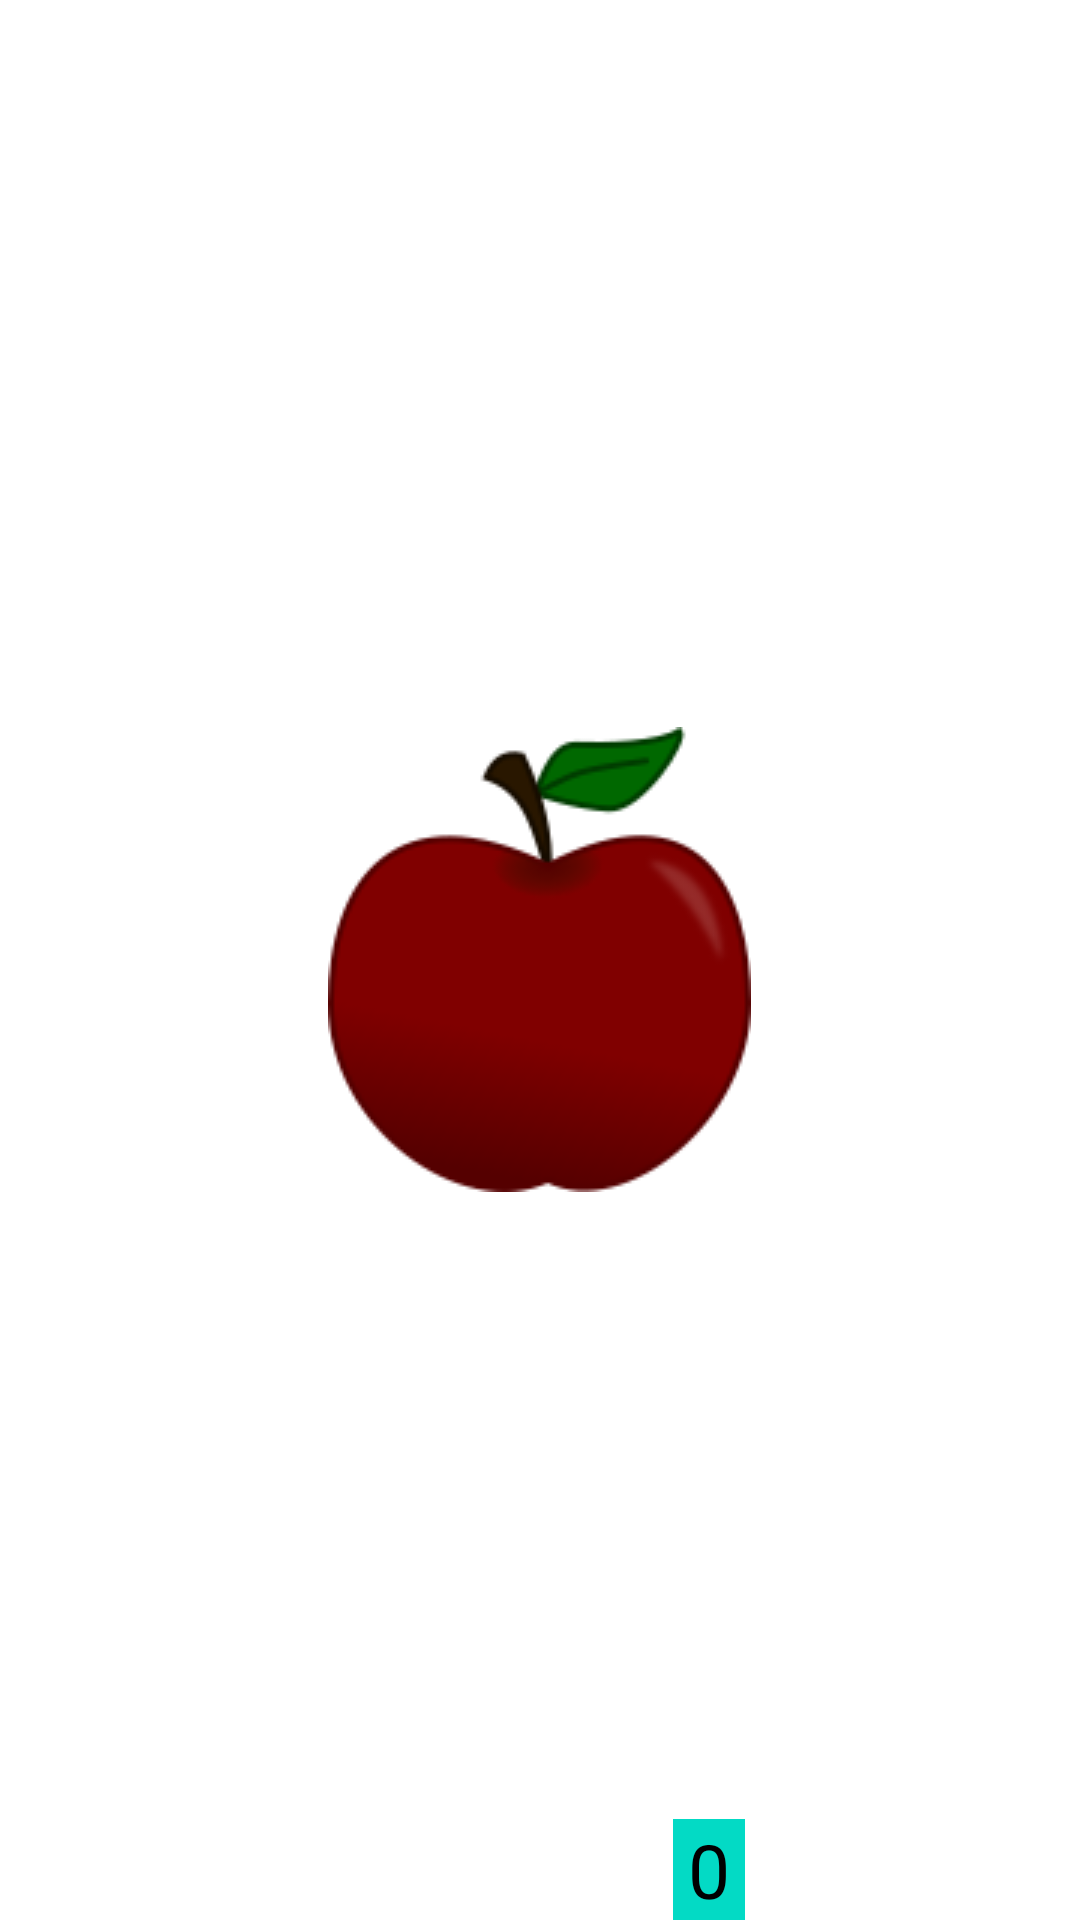

Here is an Android app screen rendered from its layout file. Give the layout XML and the strings, colors and styles it references.
<!-- AndroidManifest.xml: application theme Theme.Tamagotchi.NoActionBar -->
<!-- res/layout/meal_layout.xml -->
<?xml version="1.0" encoding="utf-8"?>
<LinearLayout
    xmlns:android="http://schemas.android.com/apk/res/android"
    android:layout_width="match_parent"
    android:layout_height="@dimen/meal_layout_height"
    android:weightSum="3"
    android:orientation="horizontal">

    <ImageView
        android:id="@+id/get_left_meal"
        android:layout_width="wrap_content"
        android:layout_height="match_parent"
        android:layout_weight="1"
        android:src="@drawable/ic_left"/>


    <RelativeLayout
        android:layout_width="wrap_content"
        android:layout_height="wrap_content"
        android:layout_weight="1"
        android:gravity="center">

        <ImageView
            android:id="@+id/iv_meal"
            android:layout_width="wrap_content"
            android:layout_height="wrap_content"
            android:layout_centerVertical="true"
            android:layout_centerHorizontal="true"
            android:src="@drawable/apple" />

        <TextView
            android:id="@+id/tv_meal_count"
            android:layout_width="wrap_content"
            android:layout_height="wrap_content"
            android:paddingLeft="5dp"
            android:paddingRight="5dp"
            android:layout_alignEnd="@+id/iv_meal"
            android:layout_alignParentBottom="true"
            android:layout_marginEnd="2dp"
            android:layout_marginBottom="2dp"
            android:gravity="bottom"
            android:text="0"
            android:textSize="@dimen/count_text_size"
            android:textColor="@color/black"
            android:background="@color/teal_200"/>
    </RelativeLayout>

    <ImageView
        android:id="@+id/get_right_meal"
        android:layout_width="wrap_content"
        android:layout_height="match_parent"
        android:layout_weight="1"
        android:src="@drawable/ic_right"/>

</LinearLayout>
<!-- resources referenced by this layout -->
<resources>
  <color name="black">#FF000000</color>
  <color name="teal_200">#FF03DAC5</color>
  <dimen name="count_text_size">25sp</dimen>
  <dimen name="meal_layout_height">100dp</dimen>
  <!-- drawable apple: png bitmap (drawable, 7174 bytes) -->
  <style name="Theme.Tamagotchi.NoActionBar">
          <item name="android:windowFullscreen">true</item>
          <item name="windowActionBar">false</item>
          <item name="windowNoTitle">true</item>
      </style>
</resources>
